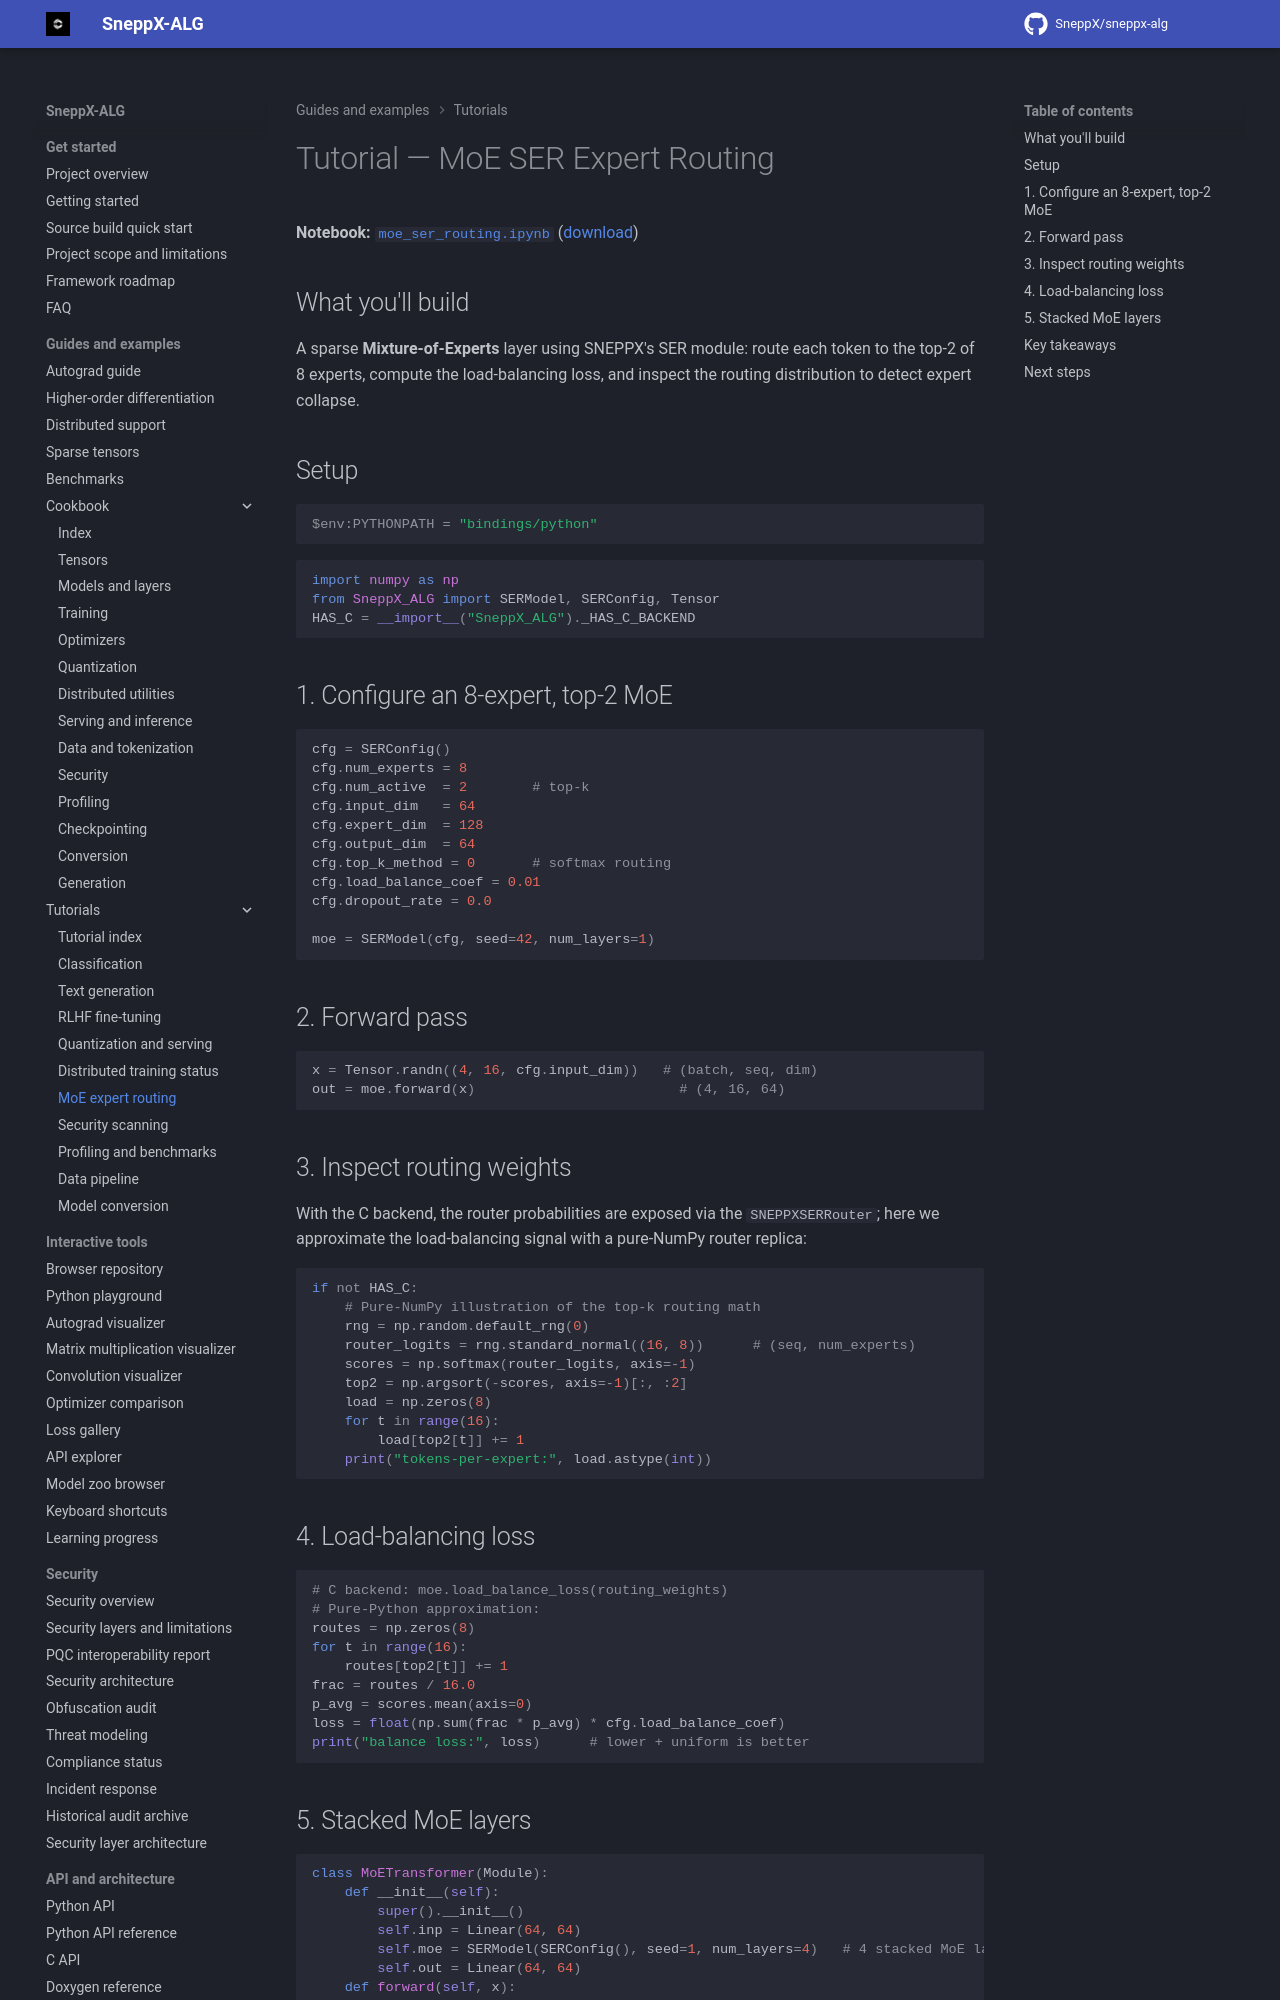

repository: SneppX/sneppx-alg · page: 1.5.3/tutorials/moe_ser_routing/index.html · generator: mkdocs

---
description: "Tutorial: build a sparse Mixture-of-Experts layer with SneppX-ALG SER routing, load balancing and routing inspection."
---

# Tutorial — MoE SER Expert Routing

**Notebook:** [`moe_ser_routing.ipynb`](https://github.com/SneppX/sneppx-alg/blob/main/notebooks/moe_ser_routing.ipynb)
([download](https://github.com/SneppX/sneppx-alg/blob/main/notebooks/moe_ser_routing.ipynb))

## What you'll build

A sparse **Mixture-of-Experts** layer using SNEPPX's SER module: route each
token to the top-2 of 8 experts, compute the load-balancing loss, and inspect
the routing distribution to detect expert collapse.

## Setup

```powershell
$env:PYTHONPATH = "bindings/python"
```

```python
import numpy as np
from SneppX_ALG import SERModel, SERConfig, Tensor
HAS_C = __import__("SneppX_ALG")._HAS_C_BACKEND
```

## 1. Configure an 8-expert, top-2 MoE

```python
cfg = SERConfig()
cfg.num_experts = 8
cfg.num_active  = 2        # top-k
cfg.input_dim   = 64
cfg.expert_dim  = 128
cfg.output_dim  = 64
cfg.top_k_method = 0       # softmax routing
cfg.load_balance_coef = 0.01
cfg.dropout_rate = 0.0

moe = SERModel(cfg, seed=42, num_layers=1)
```

## 2. Forward pass

```python
x = Tensor.randn((4, 16, cfg.input_dim))   # (batch, seq, dim)
out = moe.forward(x)                         # (4, 16, 64)
```
